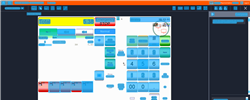
Task: Trigger Based Attended Automation
Workflow: NAMOS_HK_EnterQuantity

Step 1: Computer Vision in window 'Web Rep Console*' (msedge.exe)

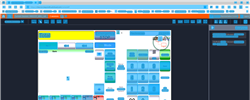
Step 2: CV refresh

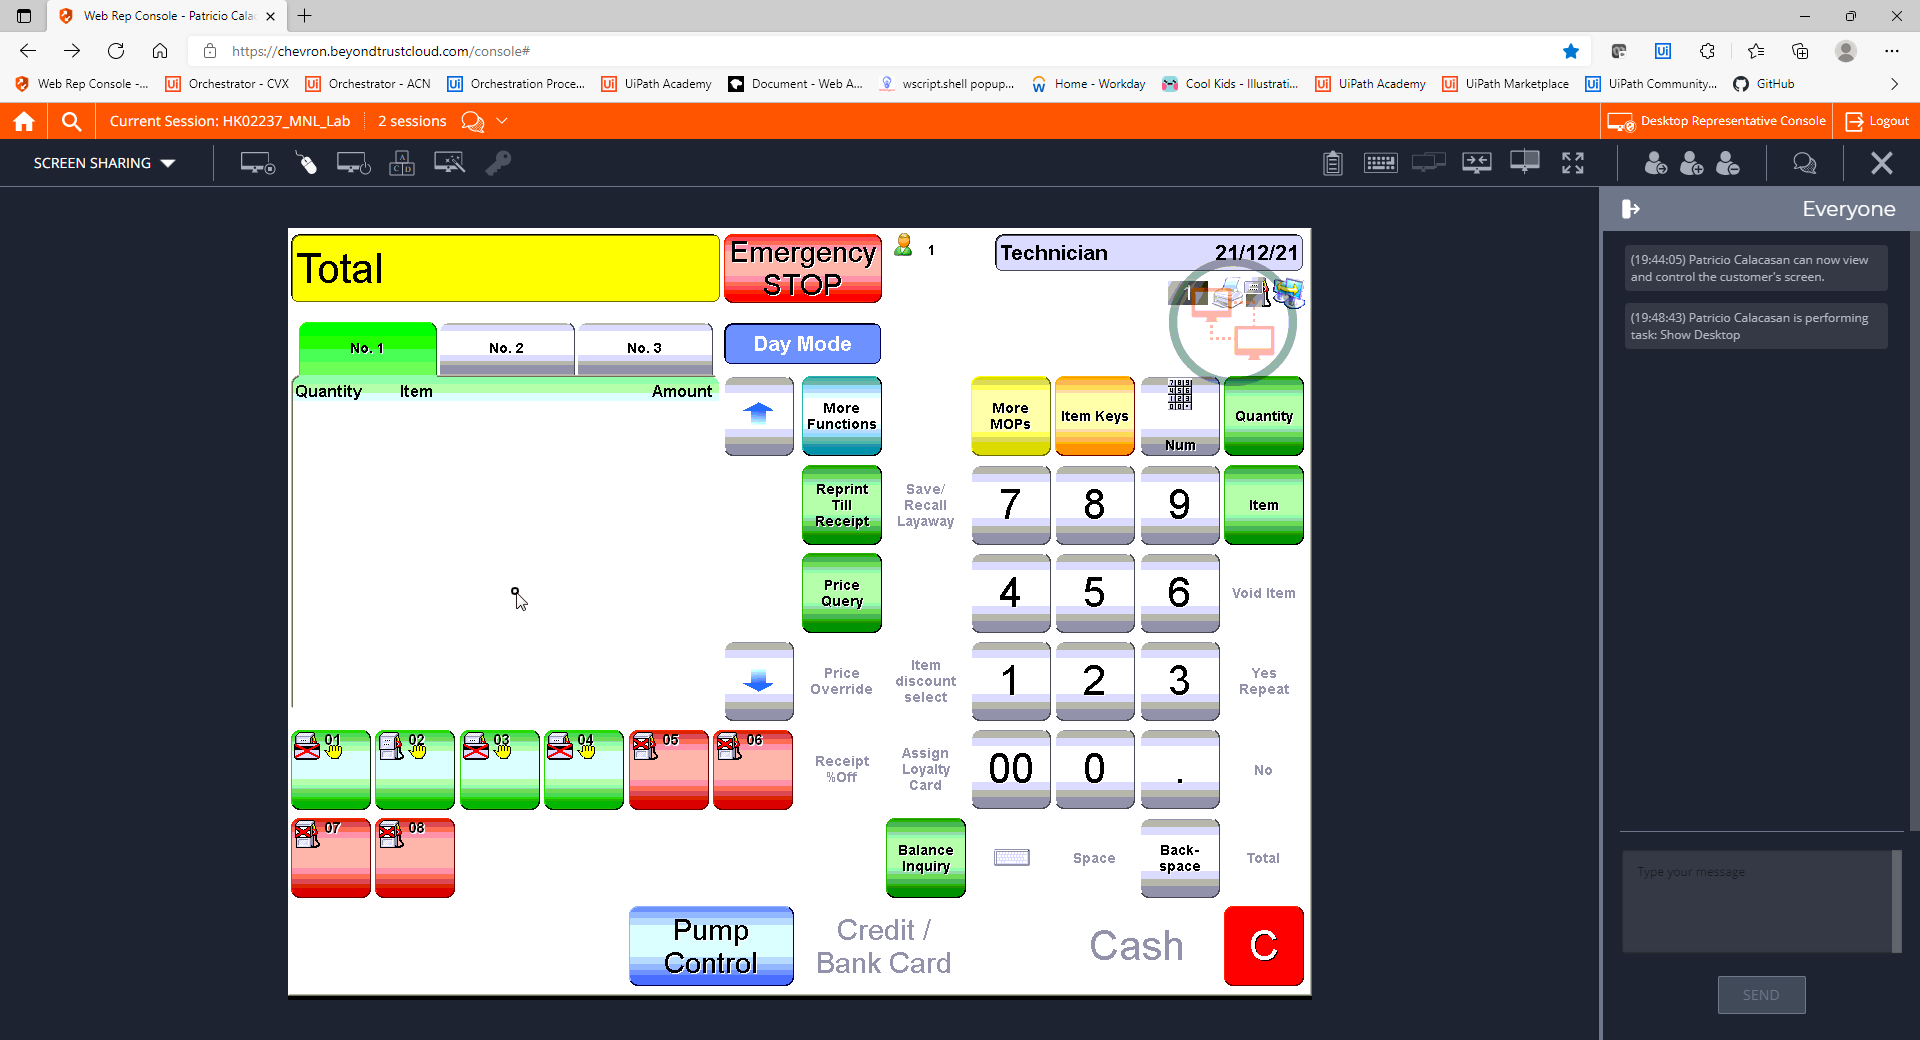
Step 3: CVCache

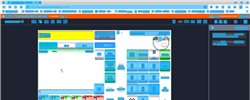
Step 4: CV refresh

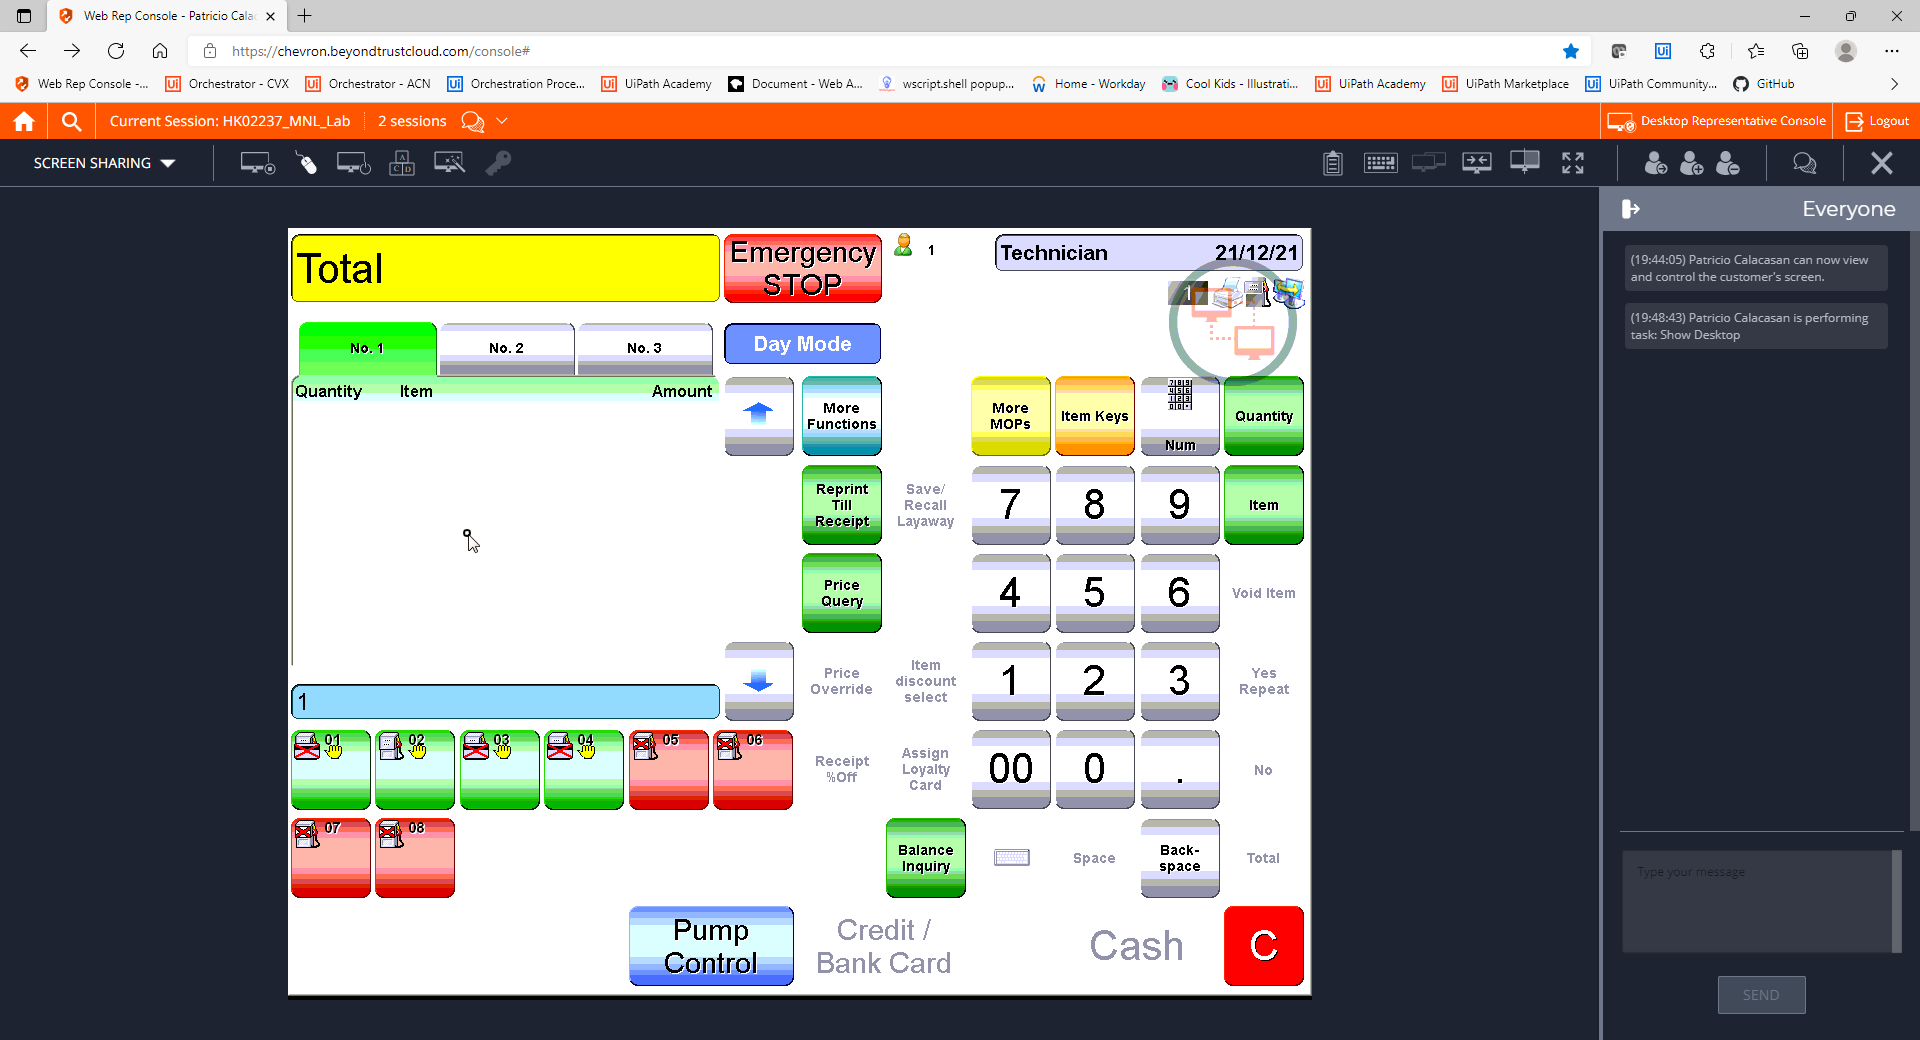
Step 5: CVCache

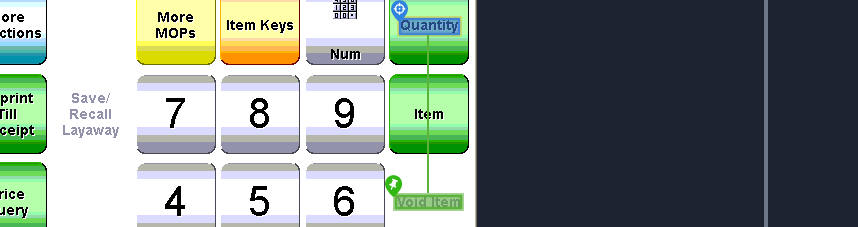
Step 6 [try]: CV Click - Text

Step 7: CvDescriptor (same screen as step 6)

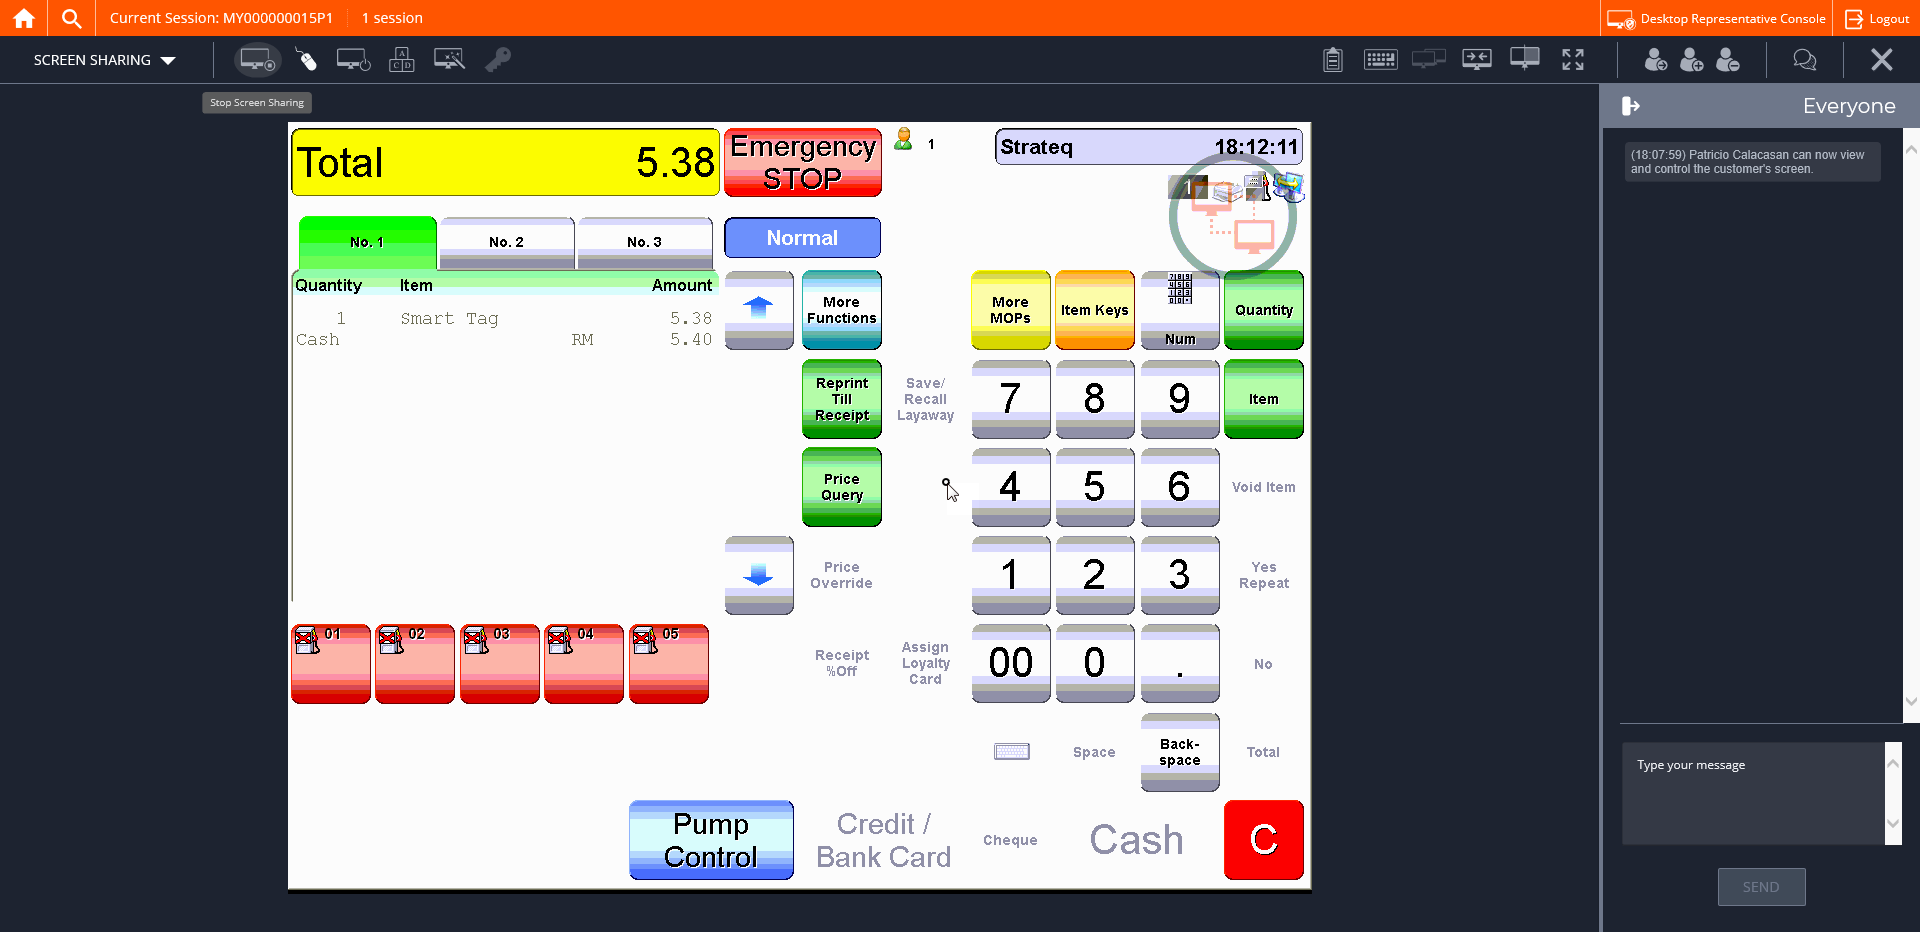
Step 8: CVCache